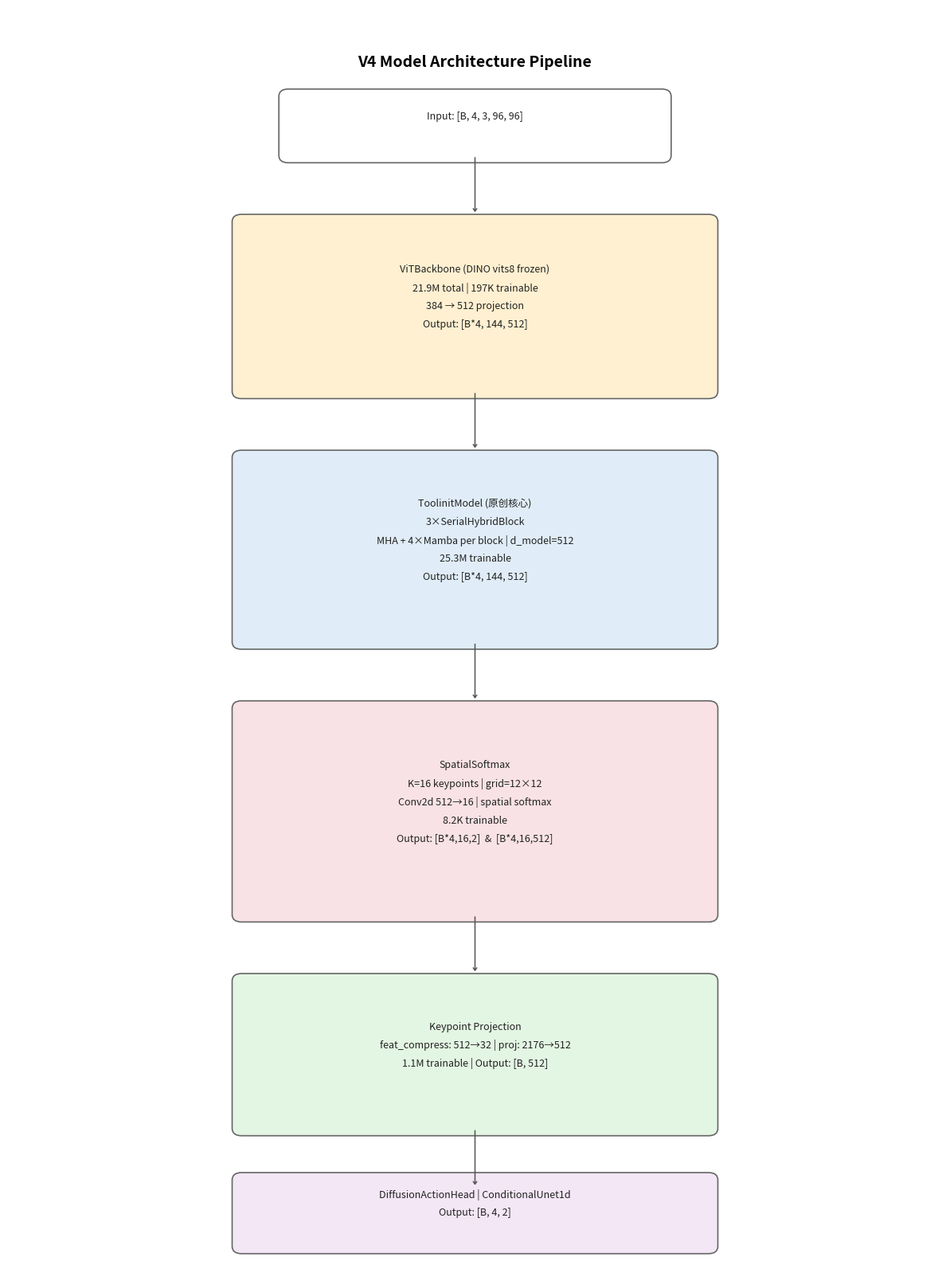

Write the Python code that produced this figure.
import matplotlib.pyplot as plt
import matplotlib.patches as patches
plt.rcParams['svg.fonttype'] = 'none'  # 导出文字为矢量，不转曲
plt.rcParams['font.size'] = 9

# -------------------------- 画布（矢量专用） --------------------------
fig, ax = plt.subplots(figsize=(12, 16), dpi=150)
ax.set_xlim(0, 10)
ax.set_ylim(0, 17)
ax.axis('off')

# 配色（柔和论文风）
colors = {
    "vit": "#fef0d1",     # DINO
    "toolinit": "#e0edf8",# 原创核心
    "spatial": "#f8e2e5", # 关键点
    "kp": "#e3f5e3",      # 投影
    "diff": "#f3e6f5",    # 扩散头
    "text": "#222222"
}

# -------------------------- 绘图工具 --------------------------
def box(x, y, w, h, color, texts):
    rect = patches.FancyBboxPatch(
        (x, y), w, h, boxstyle="round,pad=0.1",
        facecolor=color, edgecolor="#666", linewidth=1.2
    )
    ax.add_patch(rect)
    ty = y + h/2
    for i, t in enumerate(texts):
        ax.text(x + w/2, ty + (len(texts)/2 - i)*0.25,
                t, ha="center", va="center", color=colors["text"])

def arr(x1, y1, x2, y2):
    ax.annotate("", xy=(x2, y2), xytext=(x1, y1),
        arrowprops=dict(arrowstyle="->,head_width=0.18,head_length=0.25",
                        color="#555", lw=1.1))

# -------------------------- 绘制模块 --------------------------
box(3.0, 15.0, 4.0, 0.8, "#ffffff", [r"Input: [B, 4, 3, 96, 96]"])
arr(5.0, 15.0, 5.0, 14.2)

box(2.5, 11.8, 5.0, 2.3, colors["vit"], [
    "ViTBackbone (DINO vits8 frozen)",
    "21.9M total | 197K trainable",
    "384 → 512 projection",
    "Output: [B*4, 144, 512]"
])
arr(5.0, 11.8, 5.0, 11.0)

box(2.5, 8.4, 5.0, 2.5, colors["toolinit"], [
    "ToolinitModel (原创核心)",
    "3×SerialHybridBlock",
    "MHA + 4×Mamba per block | d_model=512",
    "25.3M trainable",
    "Output: [B*4, 144, 512]"
])
arr(5.0, 8.4, 5.0, 7.6)

box(2.5, 4.7, 5.0, 2.8, colors["spatial"], [
    "SpatialSoftmax",
    "K=16 keypoints | grid=12×12",
    "Conv2d 512→16 | spatial softmax",
    "8.2K trainable",
    "Output: [B*4,16,2]  &  [B*4,16,512]"
])
arr(5.0, 4.7, 5.0, 3.9)

box(2.5, 1.8, 5.0, 2.0, colors["kp"], [
    "Keypoint Projection",
    "feat_compress: 512→32 | proj: 2176→512",
    "1.1M trainable | Output: [B, 512]"
])
arr(5.0, 1.8, 5.0, 1.0)

box(2.5, 0.2, 5.0, 0.9, colors["diff"], [
    "DiffusionActionHead | ConditionalUnet1d",
    "Output: [B, 4, 2]"
])

# 标题
ax.text(5.0, 16.2, "V4 Model Architecture Pipeline",
        ha="center", fontsize=14, weight="bold")

# 输出矢量 SVG
plt.tight_layout()
plt.savefig(
    "V4_Architecture_VECTOR.svg",
    dpi=300,
    bbox_inches="tight",
    format="svg"
)
plt.show()
